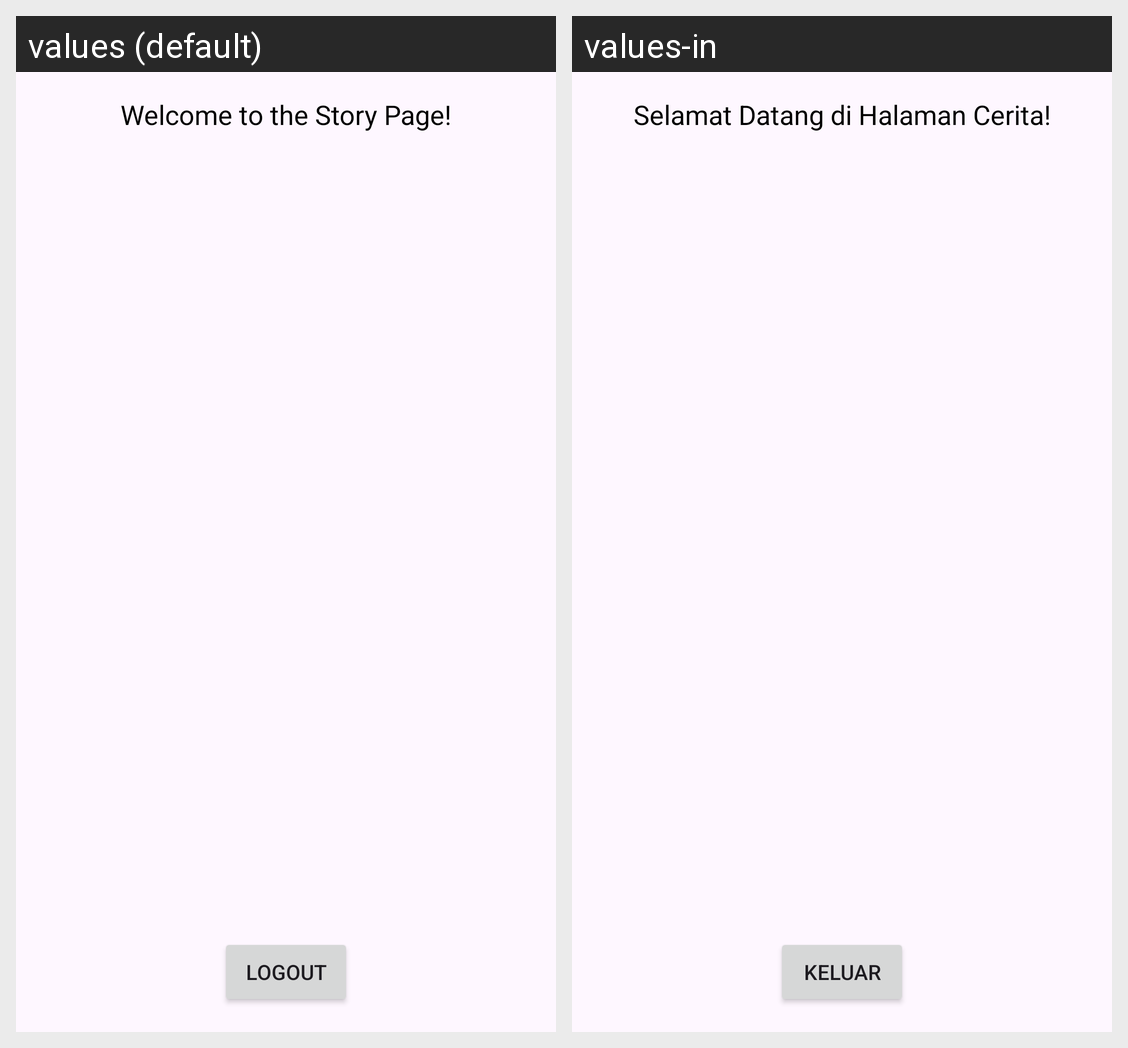

The same Android screen rendered under two of its app's locales, left to right. List the strings drawn on it with the default value and each locale's translation.
Android screen res/layout/activity_main.xml rendered under 2 locales, left to right: values (default), values-in. Device: Nexus 5 (rendered at 1080×1920; each locale shown at half size, 540×960, under a caption strip naming it); theme Theme.AndroInter.
Strings drawn on this screen, with the default value and each locale's value (text and hints the layout hard-codes, and strings that could not be matched under every locale, appear in the picture but are not listed):

welcome_to_the_story_page
  values: Welcome to the Story Page!
  values-in: Selamat Datang di Halaman Cerita!

logout
  values: Logout
  values-in: Keluar
